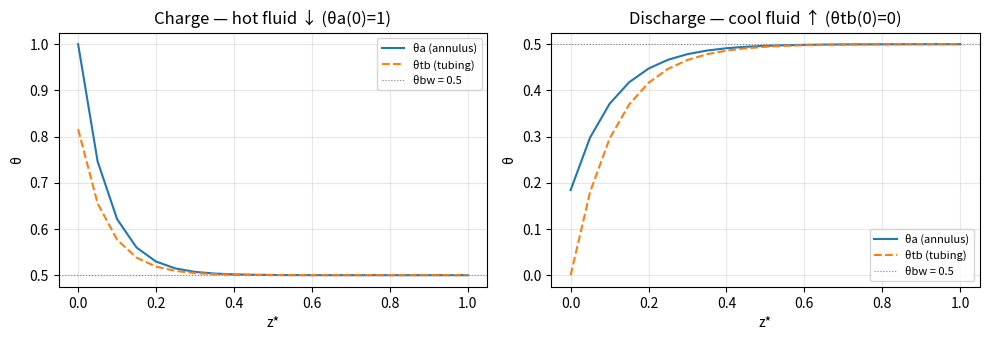
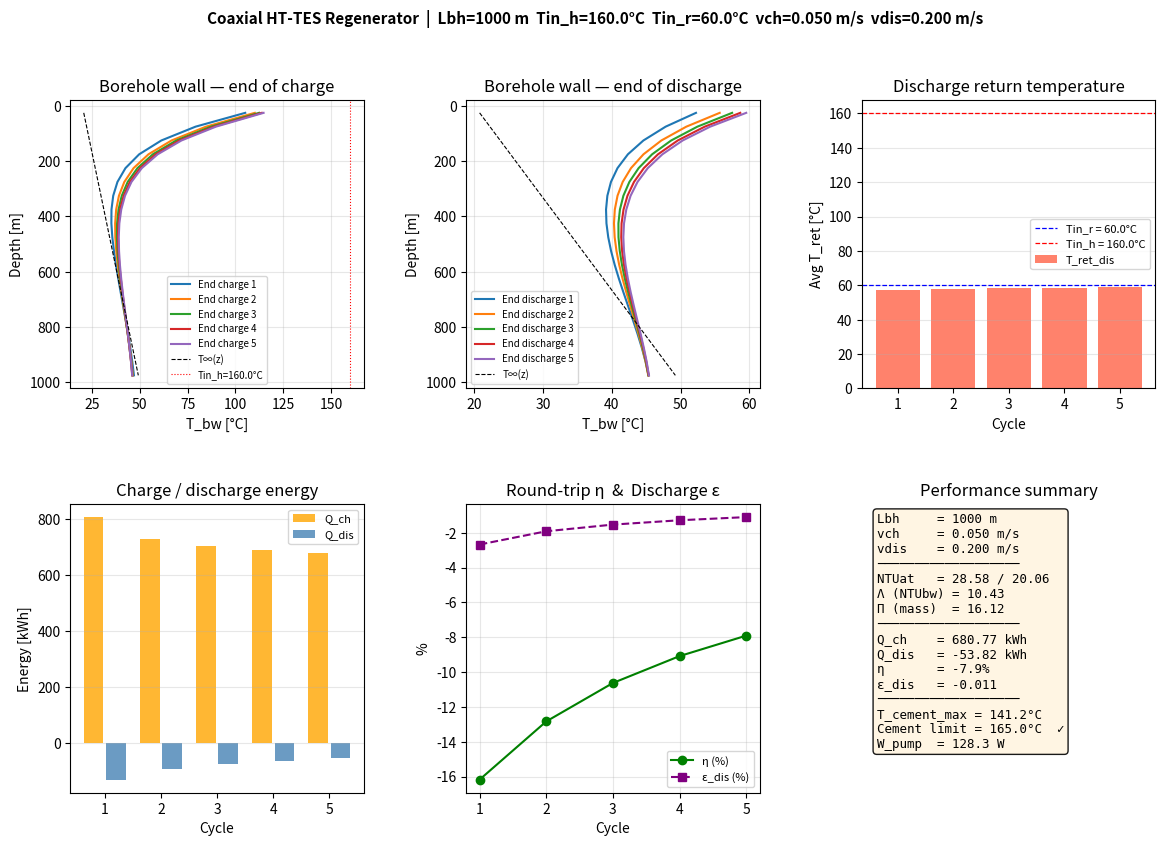
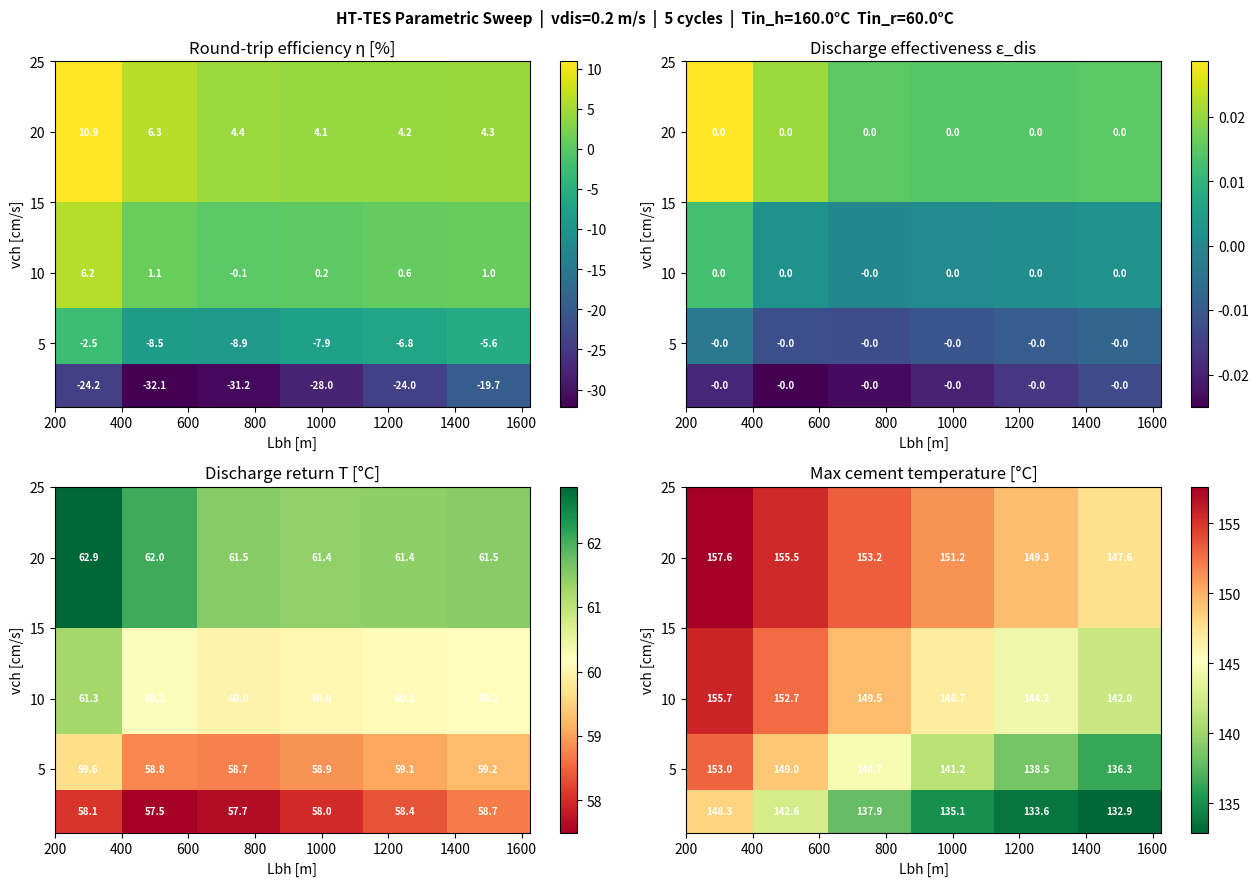

Here is the Python script that generated these plots, in order:
!pip install CoolProp -q

import numpy as np
from scipy.special import j0, j1, y0, y1
from scipy.optimize import brentq
from scipy.linalg import expm
import matplotlib.pyplot as plt
import matplotlib.gridspec as gridspec
import warnings
warnings.filterwarnings('ignore')
%matplotlib inline
plt.rcParams.update({'figure.dpi': 120, 'font.size': 10})

try:
    from CoolProp.CoolProp import PropsSI
    COOLPROP_OK = True
    print("CoolProp available ✓")
except ImportError:
    COOLPROP_OK = False
    print("WARNING: CoolProp not found. Run: pip install CoolProp")

print("Imports OK")


# ── Geometry (legacy wellbore — same as cold-TES baseline) ────────────────
rt_i  = 0.031        # tubing inner radius [m]
rt_o  = 0.0365       # tubing outer radius [m]
rca_i = 0.0785       # casing inner radius [m]
rca_o = 0.0889       # casing outer radius [m]
rce   = 0.108        # cement outer radius = borehole wall [m]
kt    = 45.0         # tube / casing steel thermal conductivity [W/(m·K)]
kca   = 45.0         # casing steel [W/(m·K)]
kce   = 1.0          # cement [W/(m·K)]

# ── Formation ─────────────────────────────────────────────────────────────
ke      = 2.5        # formation thermal conductivity [W/(m·K)]
alpha_e = 1.263e-6   # formation thermal diffusivity [m²/s]
T_inf0  = 20.0       # surface temperature [°C]
Gg      = 0.03       # geothermal gradient [K/m]

# ── Operating conditions ──────────────────────────────────────────────────
Tin_h   = 160.0      # charge inlet temperature — hot fluid [°C]  (cement limit)
Tin_r   = 60.0       # discharge inlet temperature — return fluid [°C]
dT_op   = Tin_h - Tin_r   # = 100 K  (10× wider than cold-TES)
T_cement_limit = 165.0    # Class G/H Portland cement reliability limit [°C]

# Operating pressure: wellbore hydrostatic head >> saturation pressure at 160°C (~6 bar)
P_op = 100e5         # 100 bar [Pa] — conservative wellbore operating pressure

# ── Cycle (daily solar-thermal paradigm) ──────────────────────────────────
t_ch   = 8  * 3600   # charge duration   [s] = 8 h  (daytime solar)
t_dis  = 4  * 3600   # discharge duration [s] = 4 h  (evening demand)
Nt_ch  = 96          # charge sub-steps   (5-min each)
Nt_dis = 48          # discharge sub-steps (5-min each)
dt_ch  = t_ch  / Nt_ch
dt_dis = t_dis / Nt_dis

# ── Numerical ─────────────────────────────────────────────────────────────
NZ     = 20          # axial cells (more than cold-TES: deeper, larger gradients)
Neig   = 50          # GITT eigenvalues
Ndense = 8
Ncyc   = 5           # cycles to reach quasi-cyclic steady state

# Far-field radius
delta_thermal = np.sqrt(4 * alpha_e * t_ch)
Rfar = rce + max(2.5, 3.2 * delta_thermal)
print(f"Thermal penetration δ = {delta_thermal:.3f} m  →  Rfar = {Rfar:.3f} m")
print(f"Operating ΔT = {dT_op:.0f} K  |  Tin_h = {Tin_h}°C  |  Tin_r = {Tin_r}°C")
print(f"Cycle: {t_ch/3600:.0f} h charge  +  {t_dis/3600:.0f} h discharge")


def water_props(T_C, P_Pa=P_op):
    """
    Water thermophysical properties at temperature T_C [°C] and pressure P_Pa [Pa].
    Returns dict with rho, cp, mu, kf, Pr.
    Falls back to constant properties at 110°C if CoolProp unavailable.
    """
    if COOLPROP_OK:
        T_K = T_C + 273.15
        return {
            'rho': PropsSI('D',       'T', T_K, 'P', P_Pa, 'Water'),
            'cp':  PropsSI('C',       'T', T_K, 'P', P_Pa, 'Water'),
            'mu':  PropsSI('V',       'T', T_K, 'P', P_Pa, 'Water'),
            'kf':  PropsSI('L',       'T', T_K, 'P', P_Pa, 'Water'),
            'Pr':  PropsSI('Prandtl', 'T', T_K, 'P', P_Pa, 'Water'),
        }
    else:
        # Fallback: approximate values at 110°C
        return {'rho': 951., 'cp': 4230., 'mu': 2.52e-4, 'kf': 0.683, 'Pr': 1.56}


# ── Representative properties at key temperatures ─────────────────────────
T_ref_ch  = (Tin_h + Tin_r) / 2    # ~110°C — charge stroke mean
T_ref_dis = (Tin_r + Tin_h) / 2    # ~110°C — discharge stroke mean (same for symmetric)

props_ch  = water_props(T_ref_ch)
props_dis = water_props(T_ref_dis)

print(f"{'Property':<12}  {'Cold-TES (20°C)':>16}  {'HT-TES charge (~110°C)':>22}")
print("-" * 56)
p_cold = water_props(20.0)
for key in ['rho', 'cp', 'mu', 'kf', 'Pr']:
    print(f"{key:<12}  {p_cold[key]:>16.4g}  {props_ch[key]:>22.4g}")

print(f"\nSaturation pressure at {Tin_h}°C: "
      f"{PropsSI('P','T',Tin_h+273.15,'Q',0,'Water')/1e5:.2f} bar  "
      f"(wellbore P_op = {P_op/1e5:.0f} bar → water stays liquid ✓)" if COOLPROP_OK
      else "\nCoolProp unavailable — saturation check skipped")


# ── Cross-sectional areas and hydraulic diameters ─────────────────────────
Aa    = np.pi * (rca_i**2 - rt_o**2)
Atb   = np.pi * rt_i**2
Dh_a  = 2 * (rca_i - rt_o)
Dh_tb = 2 * rt_i
rlm   = (rt_o - rt_i) / np.log(rt_o / rt_i)

# ── Outer conductance: casing + cement ────────────────────────────────────
R_ca = np.log(rca_o / rca_i) / (2 * np.pi * kca)
R_ce = np.log(rce   / rca_o) / (2 * np.pi * kce)
Gext = 1.0 / (R_ca + R_ce)

# ── Cement temperature coefficients ───────────────────────────────────────
# T_cement_inner (casing outer wall) = T_a - q_per_length * R_ca
# where q_per_length = Gext * (T_a - T_bw)
# T_cao = T_a * (1 - Gext*R_ca) + T_bw * (Gext*R_ca)
alpha_cao = 1.0 - Gext * R_ca   # weight on T_a
beta_cao  = Gext * R_ca          # weight on T_bw

print(f"Aa    = {Aa:.4e} m²  |  Atb = {Atb:.4e} m²")
print(f"Dh_a  = {Dh_a:.4f} m  |  Dh_tb = {Dh_tb:.4f} m")
print(f"Gext  = {Gext:.2f} W/(m·K)")
print(f"\nCement inner wall temperature:")
print(f"  T_cao ≈ {alpha_cao:.4f}·T_a + {beta_cao:.4f}·T_bw")
print(f"  At max charge (T_a=160°C, T_bw=T_geo~50°C): "
      f"T_cao ≈ {alpha_cao*160 + beta_cao*50:.1f}°C  "
      f"({'✓ OK' if alpha_cao*160 + beta_cao*50 < T_cement_limit else '⚠ EXCEEDS LIMIT'})")


def gnielinski_h(v, Dh, props, Re_clamp=3100.0):
    """Gnielinski/Petukhov Nusselt → h [W/(m²·K)] using passed fluid properties."""
    Re = props['rho'] * max(abs(v), 1e-9) * Dh / props['mu']
    Re = max(Re, Re_clamp)
    fD = (0.790 * np.log(Re) - 1.64) ** (-2)
    Nu = (fD/8) * (Re - 1000) * props['Pr'] / (
          1 + 12.7 * np.sqrt(fD/8) * (props['Pr']**(2/3) - 1))
    return Nu * props['kf'] / Dh


def compute_NTUs(va, Lbh, props):
    """
    NTUeff_at and NTUa_bw for annulus velocity va, depth Lbh,
    and fluid properties dict props.
    Returns (NTUeff_at, NTUa_bw, mdot_a).
    """
    mdot_a = props['rho'] * Aa * va
    vtb    = va * Aa / Atb
    ha     = gnielinski_h(va,  Dh_a,  props)
    htb    = gnielinski_h(vtb, Dh_tb, props)

    Gat  = 1. / (np.log(rt_o/rlm)/(2*np.pi*kt) + 1./(ha *2*np.pi*rt_o))
    Gtbt = 1. / (1./(htb*2*np.pi*rt_i)          + np.log(rlm/rt_i)/(2*np.pi*kt))

    NTUeff_at = Lbh / (mdot_a * props['cp']) / (1/Gat + 1/Gtbt)
    NTUa_bw   = Gext * Lbh / (mdot_a * props['cp'])
    return NTUeff_at, NTUa_bw, mdot_a


# ── NTU survey (compare cold-TES vs HT-TES at same velocities) ────────────
Lbh_demo = 1000.  # representative legacy well depth
print(f"NTU survey at Lbh = {Lbh_demo:.0f} m")
print(f"{'v [m/s]':>10}  {'NTUat_cold':>10}  {'NTUbw_cold':>10}  "
      f"{'NTUat_hot':>10}  {'NTUbw_hot':>10}")
print("-" * 58)
for v in [0.02, 0.05, 0.10, 0.20, 0.50]:
    at_c, bw_c, _ = compute_NTUs(v, Lbh_demo, water_props(20.))
    at_h, bw_h, _ = compute_NTUs(v, Lbh_demo, props_ch)
    print(f"{v:>10.2f}  {at_c:>10.3f}  {bw_c:>10.3f}  {at_h:>10.3f}  {bw_h:>10.3f}")


def gitt_char_eq(beta):
    return y1(beta*rce)*j0(beta*Rfar) - j1(beta*rce)*y0(beta*Rfar)

def compute_eigenvalues(n_eig, beta_max=500.0, n_scan=600_000):
    betas = np.linspace(1e-5, beta_max, n_scan)
    fvals = np.vectorize(gitt_char_eq)(betas)
    roots = []
    for i in range(len(betas) - 1):
        if fvals[i] * fvals[i+1] < 0:
            root = brentq(gitt_char_eq, betas[i], betas[i+1], xtol=1e-12)
            roots.append(root)
            if len(roots) == n_eig:
                break
    if len(roots) < n_eig:
        raise ValueError(f"Only {len(roots)}/{n_eig} eigenvalues found.")
    return np.array(roots)

def psi(beta, r):
    return y1(beta*rce)*j0(beta*r) - j1(beta*rce)*y0(beta*r)

def compute_norms(betas, Nr=4000):
    r = np.linspace(rce, Rfar, Nr)
    return np.array([np.trapezoid(r * psi(b,r)**2, r) for b in betas])

print("Computing GITT eigenvalues ...")
betas_arr = compute_eigenvalues(Neig)
norms_arr = compute_norms(betas_arr)
psi_rce   = psi(betas_arr, rce)
inv_wts   = psi_rce / norms_arr
forc_coeff = psi_rce / (2 * np.pi * ke * betas_arr**2)

decay_ch  = np.exp(-alpha_e * betas_arr**2 * dt_ch)
decay_dis = np.exp(-alpha_e * betas_arr**2 * dt_dis)
tau_arr   = 1.0 / (alpha_e * betas_arr**2)

print(f"  β₁  = {betas_arr[0]:.5f} m⁻¹   τ₁  = {tau_arr[0]/3600:.1f} h")
print(f"  β₅₀ = {betas_arr[-1]:.4f} m⁻¹   τ₅₀ = {tau_arr[-1]/60:.1f} min")
print("GITT setup complete ✓")


def build_Phi_Psi(NTUeff_at, NTUa_bw, dz_star):
    """Matrix exponential propagator (unchanged from cold-TES)."""
    A = np.array([[-(NTUeff_at + NTUa_bw),  NTUeff_at],
                  [-NTUeff_at,               NTUeff_at]])
    Phi = expm(A * dz_star)
    Psi = np.linalg.solve(A, Phi - np.eye(2))
    return Phi, Psi


def solve_bvp_charge(NTUeff_at, NTUa_bw, theta_bw_cc, NZ, theta_a_in=0.0):
    """
    Charge BVP: annulus downward (U = +1).
    theta_a_in = 0 for cold-TES (cold fluid in);
    theta_a_in = 1 for HT-TES  (hot  fluid in).
    """
    dz = 1.0 / NZ
    Phi, Psi = build_Phi_Psi(NTUeff_at, NTUa_bw, dz)

    yH = np.zeros((NZ+1, 2))
    yP = np.zeros((NZ+1, 2))
    yH[0] = [0., 1.]
    yP[0] = [theta_a_in, 0.]    # ← generalised inlet

    for k in range(NZ):
        b_k = np.array([NTUa_bw * theta_bw_cc[k], 0.])
        yH[k+1] = Phi @ yH[k]
        yP[k+1] = Phi @ yP[k] + Psi @ b_k

    # Turnaround BC: θa(NZ) = θtb(NZ)
    s = (yP[NZ,1] - yP[NZ,0]) / (yH[NZ,0] - yH[NZ,1])
    theta = s * yH + yP
    return theta[:, 0], theta[:, 1]


def solve_bvp_discharge(NTUeff_at, NTUa_bw, theta_bw_cc, NZ, theta_tb_in=1.0):
    """
    Discharge BVP: annulus upward (U = −1), solved in reversed coordinate.
    theta_tb_in = 1 for cold-TES (warm return fluid);
    theta_tb_in = 0 for HT-TES  (cool return fluid).
    """
    dz = 1.0 / NZ
    Phi, Psi = build_Phi_Psi(NTUeff_at, NTUa_bw, dz)

    theta_bw_rev = theta_bw_cc[::-1]
    yH = np.zeros((NZ+1, 2))
    yP = np.zeros((NZ+1, 2))
    yH[0] = [1., 1.]    # turnaround: both streams equal at bottom

    for k in range(NZ):
        b_k = np.array([NTUa_bw * theta_bw_rev[k], 0.])
        yH[k+1] = Phi @ yH[k]
        yP[k+1] = Phi @ yP[k] + Psi @ b_k

    # Surface BC: θtb(top) = theta_tb_in
    s = (theta_tb_in - yP[NZ,1]) / yH[NZ,1]
    theta_rev = s * yH + yP
    return theta_rev[::-1, 0].copy(), theta_rev[::-1, 1].copy()


NTUat_t, NTUbw_t, _ = compute_NTUs(0.10, 1000., props_ch)
theta_bw_test = 0.5 * np.ones(NZ)

# HT-TES BCs: theta_a_in=1 (charge), theta_tb_in=0 (discharge)
ta_ch, ttb_ch   = solve_bvp_charge(NTUat_t, NTUbw_t, theta_bw_test, NZ, theta_a_in=1.)
ta_dis, ttb_dis = solve_bvp_discharge(NTUat_t, NTUbw_t, theta_bw_test, NZ, theta_tb_in=0.)

z_star = np.linspace(0, 1, NZ+1)
fig, axes = plt.subplots(1, 2, figsize=(10, 3.5))
for ax, ta, ttb, title in zip(axes,
        [ta_ch, ta_dis], [ttb_ch, ttb_dis],
        ['Charge — hot fluid ↓ (θa(0)=1)', 'Discharge — cool fluid ↑ (θtb(0)=0)']):
    ax.plot(z_star, ta,  label='θa (annulus)')
    ax.plot(z_star, ttb, label='θtb (tubing)', ls='--')
    ax.axhline(0.5, color='grey', lw=0.8, ls=':', label='θbw = 0.5')
    ax.set_xlabel('z*'); ax.set_ylabel('θ');  ax.set_title(title)
    ax.legend(fontsize=8); ax.grid(True, alpha=0.3)

assert abs(ta_ch[-1]  - ttb_ch[-1])  < 1e-9, "Charge turnaround BC violated!"
assert abs(ta_dis[-1] - ttb_dis[-1]) < 1e-9, "Discharge turnaround BC violated!"
print(f"✓ Charge   turnaround: θa(1)={ta_ch[-1]:.6f}  θtb(1)={ttb_ch[-1]:.6f}")
print(f"✓ Discharge turnaround: θa(1)={ta_dis[-1]:.6f}  θtb(1)={ttb_dis[-1]:.6f}")
print(f"  Charge   tubing return θtb(0) = {ttb_ch[0]:.4f}  "
      f"→ T = {Tin_r + ttb_ch[0]*dT_op:.1f}°C")
print(f"  Discharge annulus return θa(0) = {ta_dis[0]:.4f}  "
      f"→ T = {Tin_r + ta_dis[0]*dT_op:.1f}°C")
plt.tight_layout(); plt.show()


def darcy_fD(Re):
    Re = max(Re, 3100.)
    return (0.790 * np.log(Re) - 1.64) ** (-2)

def phi_friction(va, props):
    """Combined friction coefficient using temperature-dependent props."""
    Re_a  = props['rho'] * va  * Dh_a  / props['mu']
    vtb   = va * Aa / Atb
    Re_tb = props['rho'] * vtb * Dh_tb / props['mu']
    fD_a  = darcy_fD(Re_a)
    fD_tb = darcy_fD(Re_tb)
    return fD_a + (Aa/Atb)**2 * (Dh_a/Dh_tb) * fD_tb

def pumping_power(vch, vdis, Lbh,
                  p_ch=None, p_dis=None,
                  tch=t_ch, tdis=t_dis):
    """Cycle-average pumping power [W]."""
    p_ch  = p_ch  or props_ch
    p_dis = p_dis or props_dis
    phi_ch  = phi_friction(vch,  p_ch)
    phi_dis = phi_friction(vdis, p_dis)
    return (p_ch['rho'] * Aa / (2*(tch+tdis)) * Lbh / Dh_a
            * (tch  * phi_ch  * vch**3
             + tdis * phi_dis * vdis**3))


def regenerator_metrics(res, Lbh, vch, props_c=None, props_d=None):
    """
    Compute regenerator effectiveness, round-trip efficiency,
    reduced length Λ and reduced period Π from solver output.
    """
    props_c = props_c or props_ch
    props_d = props_d or props_dis

    Q_ch  = res['Qch'][-1]
    Q_dis = res['Qdis'][-1]
    eta   = Q_dis / Q_ch if Q_ch > 0 else 0.0

    # Discharge effectiveness: time-average of θa(0) during discharge
    # = (Tret_dis - Tin_r) / dT_op
    eps_dis = (res['Tret_dis'][-1] - Tin_r) / dT_op

    # Reduced length Λ = NTUa_bw (charge stroke)
    _, Lambda, mdot_a = compute_NTUs(vch, Lbh, props_c)

    # Reduced period Π: formation thermal mass / fluid capacity
    # Formation mass per unit length in thermal penetration zone
    rho_cp_rock = ke / alpha_e   # volumetric heat capacity [J/(m³·K)]
    r_th  = rce + np.sqrt(4 * alpha_e * t_ch)
    C_rock_per_m = rho_cp_rock * np.pi * (r_th**2 - rce**2)
    C_fluid_total = mdot_a * props_c['cp'] * t_ch
    Pi = C_rock_per_m * Lbh / C_fluid_total

    return dict(eta=eta, eps_dis=eps_dis, Lambda=Lambda, Pi=Pi,
                Q_ch_kWh=Q_ch/3.6e6, Q_dis_kWh=Q_dis/3.6e6)

def cement_temperature(T_a_cc, Tbw_cc):
    """
    Estimate maximum cement inner-wall temperature along the borehole.
    T_cao ≈ alpha_cao * T_a + beta_cao * T_bw  (quasi-static series resistance)
    """
    return alpha_cao * T_a_cc + beta_cao * Tbw_cc


def T_inf_z(z_arr):
    """Undisturbed geothermal temperature profile T∞(z) [°C]."""
    return T_inf0 + Gg * z_arr


def run_solver_ht(Lbh, vch, vdis,
                  tch=t_ch, tdis=t_dis,
                  Nt_ch=Nt_ch, Nt_dis=Nt_dis,
                  ncyc=Ncyc, ndense=Ndense,
                  p_ch=None, p_dis=None,
                  verbose=True):
    """
    HT-TES coaxial wellbore-regenerator solver.

    Charge:    hot  fluid (θ=1) down the annulus  → heats formation
    Discharge: cool fluid (θ=0) up   the annulus  → recovers stored heat

    Parameters
    ----------
    Lbh        : borehole depth [m]
    vch, vdis  : charge / discharge annulus velocities [m/s]
    p_ch, p_dis: fluid property dicts (defaults to props_ch / props_dis)

    Returns
    -------
    dict with per-cycle scalars, Tbw profiles, metrics
    """
    p_ch  = p_ch  or props_ch
    p_dis = p_dis or props_dis

    dt_ch_loc  = tch  / Nt_ch
    dt_dis_loc = tdis / Nt_dis

    dec_ch  = np.exp(-alpha_e * betas_arr**2 * dt_ch_loc)
    dec_dis = np.exp(-alpha_e * betas_arr**2 * dt_dis_loc)

    dz_m = Lbh / NZ
    z_cc = (np.arange(NZ) + 0.5) * dz_m

    NTUat_ch,  NTUbw_ch,  mdot_ch  = compute_NTUs(vch,  Lbh, p_ch)
    NTUat_dis, NTUbw_dis, mdot_dis = compute_NTUs(vdis, Lbh, p_dis)

    if verbose:
        print(f"  NTUat / NTUbw  charge   : {NTUat_ch:.3f} / {NTUbw_ch:.3f}")
        print(f"  NTUat / NTUbw  discharge: {NTUat_dis:.3f} / {NTUbw_dis:.3f}")

    # ── State initialisation ──────────────────────────────────────────────
    U_bar = np.zeros((NZ, Neig))
    Tbw   = T_inf_z(z_cc).copy()

    hist = dict(Qdis=[], Qch=[], Tret_dis=[], Tret_ch=[],
                Tbw_end_ch=[], Tbw_end_dis=[],
                T_cement_max=[])

    def _gitt_update(U_bar, Tbw, T_a_cc, decay):
        q_bw = Gext * (T_a_cc - Tbw)
        U_bar = (U_bar * decay[np.newaxis, :]
                 + forc_coeff[np.newaxis, :]
                 * (1 - decay[np.newaxis, :])
                 * q_bw[:, np.newaxis])
        Tbw_new = T_inf_z(z_cc) + (U_bar * inv_wts[np.newaxis, :]).sum(axis=1)
        return U_bar, Tbw_new

    def _cc(theta_edge):
        return 0.5 * (theta_edge[:-1] + theta_edge[1:])

    # ── Main cycle loop ───────────────────────────────────────────────────
    for cyc in range(ncyc):
        Qch_sum = Qdis_sum = 0.0
        Tret_ch_acc = Tret_dis_acc = 0.0
        T_cement_cycle_max = 0.0

        # ── CHARGE: hot fluid (θa_in=1) flows down annulus ────────────────
        for n in range(Nt_ch):
            # Dimensionless BW temperature: θ = (T - Tin_r) / dT_op
            theta_bw = (Tbw - Tin_r) / dT_op

            # Predictor
            ta_pred, _ = solve_bvp_charge(NTUat_ch, NTUbw_ch,
                                          theta_bw, NZ, theta_a_in=1.)
            # Corrector
            theta_bw_mid = 0.5 * (theta_bw + _cc(ta_pred))
            ta, ttb = solve_bvp_charge(NTUat_ch, NTUbw_ch,
                                       theta_bw_mid, NZ, theta_a_in=1.)

            T_a_cc = Tin_r + _cc(ta) * dT_op
            U_bar, Tbw = _gitt_update(U_bar, Tbw, T_a_cc, dec_ch)

            # Cement temperature check
            T_cao = cement_temperature(T_a_cc, Tbw)
            T_cement_cycle_max = max(T_cement_cycle_max, T_cao.max())

            # Q_charge: heat delivered FROM hot fluid TO system
            # = mdot * cp * (Tin_h - T_tubing_return)
            T_tb_return = Tin_r + ttb[0] * dT_op
            Qch_sum     += mdot_ch * p_ch['cp'] * (Tin_h - T_tb_return) * dt_ch_loc
            Tret_ch_acc += T_tb_return * dt_ch_loc

        hist['Tbw_end_ch'].append(Tbw.copy())

        # ── DISCHARGE: cool fluid (θtb_in=0) flows in, recovers heat ──────
        for n in range(Nt_dis):
            theta_bw = (Tbw - Tin_r) / dT_op

            # Predictor
            ta_pred, _ = solve_bvp_discharge(NTUat_dis, NTUbw_dis,
                                             theta_bw, NZ, theta_tb_in=0.)
            # Corrector
            theta_bw_mid = 0.5 * (theta_bw + _cc(ta_pred))
            ta, ttb = solve_bvp_discharge(NTUat_dis, NTUbw_dis,
                                          theta_bw_mid, NZ, theta_tb_in=0.)

            T_a_cc = Tin_r + _cc(ta) * dT_op
            U_bar, Tbw = _gitt_update(U_bar, Tbw, T_a_cc, dec_dis)

            # Q_discharge: heat recovered BY cool fluid
            Tret_step    = Tin_r + ta[0] * dT_op    # annulus exit at surface
            Qdis_sum     += mdot_dis * p_dis['cp'] * (Tret_step - Tin_r) * dt_dis_loc
            Tret_dis_acc += Tret_step * dt_dis_loc

        hist['Tbw_end_dis'].append(Tbw.copy())
        hist['Qch'].append(Qch_sum)
        hist['Qdis'].append(Qdis_sum)
        hist['Tret_ch'].append(Tret_ch_acc  / tch)
        hist['Tret_dis'].append(Tret_dis_acc / tdis)
        hist['T_cement_max'].append(T_cement_cycle_max)

        if verbose:
            cement_warn = " ⚠ CEMENT LIMIT!" if T_cement_cycle_max > T_cement_limit else " ✓"
            print(f"  Cycle {cyc+1}: Qdis={Qdis_sum/3.6e6:.2f} kWh  "
                  f"Tret_dis={Tret_dis_acc/tdis:.1f}°C  "
                  f"Qch={Qch_sum/3.6e6:.2f} kWh  "
                  f"T_cement_max={T_cement_cycle_max:.1f}°C{cement_warn}")

    W_pump = pumping_power(vch, vdis, Lbh, p_ch, p_dis, tch, tdis)
    metrics = regenerator_metrics(hist, Lbh, vch, p_ch, p_dis)

    hist.update(dict(Tbw_final=Tbw, W_pump=W_pump,
                     mdot_ch=mdot_ch, mdot_dis=mdot_dis,
                     NTUat_ch=NTUat_ch, NTUbw_ch=NTUbw_ch,
                     NTUat_dis=NTUat_dis, NTUbw_dis=NTUbw_dis,
                     z_cc=z_cc, Lbh=Lbh, vch=vch, vdis=vdis,
                     **metrics))
    if verbose:
        print(f"  η = {metrics['eta']:.1%}  |  ε_dis = {metrics['eps_dis']:.3f}  "
              f"|  Λ = {metrics['Lambda']:.2f}  |  Π = {metrics['Pi']:.2f}")
        print(f"  W_pump = {W_pump:.1f} W")
    return hist


print("=" * 60)
print("Demo: Lbh=1000 m, vch=0.05 m/s, vdis=0.20 m/s, 5 cycles")
print("=" * 60)
res = run_solver_ht(Lbh=1000., vch=0.05, vdis=0.20, ncyc=5)


fig = plt.figure(figsize=(14, 9))
gs  = gridspec.GridSpec(2, 3, figure=fig, hspace=0.40, wspace=0.35)

z_plot = res['z_cc']
cycles = np.arange(1, len(res['Tret_dis']) + 1)

# (a) Tbw profiles after each charge
ax1 = fig.add_subplot(gs[0,0])
for c, Tbw_c in enumerate(res['Tbw_end_ch']):
    ax1.plot(Tbw_c, z_plot, label=f'End charge {c+1}')
ax1.plot(T_inf_z(z_plot), z_plot, 'k--', lw=0.8, label='T∞(z)')
ax1.axvline(Tin_h, color='r', ls=':', lw=0.8, label=f'Tin_h={Tin_h}°C')
ax1.set_xlabel('T_bw [°C]'); ax1.set_ylabel('Depth [m]')
ax1.set_title('Borehole wall — end of charge')
ax1.legend(fontsize=7); ax1.grid(True, alpha=0.3); ax1.invert_yaxis()

# (b) Tbw profiles after each discharge
ax2 = fig.add_subplot(gs[0,1])
for c, Tbw_d in enumerate(res['Tbw_end_dis']):
    ax2.plot(Tbw_d, z_plot, label=f'End discharge {c+1}')
ax2.plot(T_inf_z(z_plot), z_plot, 'k--', lw=0.8, label='T∞(z)')
ax2.set_xlabel('T_bw [°C]'); ax2.set_ylabel('Depth [m]')
ax2.set_title('Borehole wall — end of discharge')
ax2.legend(fontsize=7); ax2.grid(True, alpha=0.3); ax2.invert_yaxis()

# (c) Discharge return temperature per cycle
ax3 = fig.add_subplot(gs[0,2])
ax3.bar(cycles, res['Tret_dis'], color='tomato', alpha=0.8, label='T_ret_dis')
ax3.axhline(Tin_r, color='b', ls='--', lw=0.9, label=f'Tin_r = {Tin_r}°C')
ax3.axhline(Tin_h, color='r', ls='--', lw=0.9, label=f'Tin_h = {Tin_h}°C')
ax3.set_xlabel('Cycle'); ax3.set_ylabel('Avg T_ret [°C]')
ax3.set_title('Discharge return temperature'); ax3.legend(fontsize=8)
ax3.grid(True, alpha=0.3, axis='y')

# (d) Energy per cycle
ax4 = fig.add_subplot(gs[1,0])
ax4.bar(cycles - 0.2, np.array(res['Qch'])/3.6e6,  0.35, color='orange',
        alpha=0.8, label='Q_ch')
ax4.bar(cycles + 0.2, np.array(res['Qdis'])/3.6e6, 0.35, color='steelblue',
        alpha=0.8, label='Q_dis')
ax4.set_xlabel('Cycle'); ax4.set_ylabel('Energy [kWh]')
ax4.set_title('Charge / discharge energy'); ax4.legend(fontsize=8)
ax4.grid(True, alpha=0.3, axis='y')

# (e) Round-trip efficiency and effectiveness per cycle
ax5 = fig.add_subplot(gs[1,1])
eta_arr = [qd/qc if qc > 0 else 0
           for qd, qc in zip(res['Qdis'], res['Qch'])]
eps_arr = [(Tr - Tin_r)/dT_op for Tr in res['Tret_dis']]
ax5.plot(cycles, [e*100 for e in eta_arr], 'o-', color='green', label='η (%)')
ax5.plot(cycles, [e*100 for e in eps_arr], 's--', color='purple', label='ε_dis (%)')
ax5.set_xlabel('Cycle'); ax5.set_ylabel('%')
ax5.set_title('Round-trip η  &  Discharge ε')
ax5.legend(fontsize=8); ax5.grid(True, alpha=0.3)

# (f) Summary panel
ax6 = fig.add_subplot(gs[1,2])
ax6.axis('off')
summary = (
    f"Lbh     = {res['Lbh']:.0f} m\n"
    f"vch     = {res['vch']:.3f} m/s\n"
    f"vdis    = {res['vdis']:.3f} m/s\n"
    f"───────────────────\n"
    f"NTUat   = {res['NTUat_ch']:.2f} / {res['NTUat_dis']:.2f}\n"
    f"Λ (NTUbw) = {res['Lambda']:.2f}\n"
    f"Π (mass)  = {res['Pi']:.2f}\n"
    f"───────────────────\n"
    f"Q_ch    = {res['Qch'][-1]/3.6e6:.2f} kWh\n"
    f"Q_dis   = {res['Qdis'][-1]/3.6e6:.2f} kWh\n"
    f"η       = {res['eta']:.1%}\n"
    f"ε_dis   = {res['eps_dis']:.3f}\n"
    f"───────────────────\n"
    f"T_cement_max = {max(res['T_cement_max']):.1f}°C\n"
    f"Cement limit = {T_cement_limit}°C  "
    f"{'✓' if max(res['T_cement_max']) < T_cement_limit else '⚠'}\n"
    f"W_pump  = {res['W_pump']:.1f} W"
)
ax6.text(0.05, 0.97, summary, transform=ax6.transAxes,
         va='top', fontsize=9, family='monospace',
         bbox=dict(boxstyle='round', facecolor='#fff4e0', alpha=0.9))
ax6.set_title('Performance summary')

plt.suptitle(
    f'Coaxial HT-TES Regenerator  |  Lbh={res["Lbh"]:.0f} m  '
    f'Tin_h={Tin_h}°C  Tin_r={Tin_r}°C  '
    f'vch={res["vch"]:.3f} m/s  vdis={res["vdis"]:.3f} m/s',
    fontsize=11, fontweight='bold')
plt.show()


Lbh_sweep = np.array([300., 500., 750., 1000., 1250., 1500.])
vch_sweep  = np.array([0.02, 0.05, 0.10, 0.20])
vdis_fixed = 0.20

eta_grid    = np.full((len(vch_sweep), len(Lbh_sweep)), np.nan)
eps_grid    = np.full_like(eta_grid, np.nan)
Tret_grid   = np.full_like(eta_grid, np.nan)
Lambda_grid = np.full_like(eta_grid, np.nan)
cement_grid = np.full_like(eta_grid, np.nan)

print(f"{'Lbh':>6}  {'vch':>6}  {'Λ':>6}  {'Tret':>7}  {'η':>7}  {'ε_dis':>7}  {'T_cem':>7}")
print("-" * 56)
for i, vch in enumerate(vch_sweep):
    for j, Lbh in enumerate(Lbh_sweep):
        r = run_solver_ht(Lbh, vch, vdis_fixed, ncyc=Ncyc, verbose=False)
        eta_grid[i,j]    = r['eta']
        eps_grid[i,j]    = r['eps_dis']
        Tret_grid[i,j]   = r['Tret_dis'][-1]
        Lambda_grid[i,j] = r['Lambda']
        cement_grid[i,j] = max(r['T_cement_max'])
        flag = '⚠' if cement_grid[i,j] > T_cement_limit else ' '
        print(f"{Lbh:>6.0f}  {vch:>6.3f}  {r['Lambda']:>6.2f}  "
              f"{r['Tret_dis'][-1]:>7.1f}  {r['eta']:>7.1%}  "
              f"{r['eps_dis']:>7.3f}  {cement_grid[i,j]:>6.1f}°C{flag}")


fig, axes = plt.subplots(2, 2, figsize=(13, 9))
titles  = ['Round-trip efficiency η [%]', 'Discharge effectiveness ε_dis',
           'Discharge return T [°C]',     'Max cement temperature [°C]']
grids   = [eta_grid*100, eps_grid, Tret_grid, cement_grid]
cmaps   = ['viridis', 'viridis', 'RdYlGn', 'RdYlGn_r']

for ax, data, title, cmap in zip(axes.flat, grids, titles, cmaps):
    im = ax.pcolormesh(Lbh_sweep, vch_sweep*100, data,
                       shading='nearest', cmap=cmap)
    plt.colorbar(im, ax=ax)
    ax.set_xlabel('Lbh [m]'); ax.set_ylabel('vch [cm/s]')
    ax.set_title(title)
    for i in range(len(vch_sweep)):
        for j in range(len(Lbh_sweep)):
            ax.text(Lbh_sweep[j], vch_sweep[i]*100,
                    f'{data[i,j]:.1f}',
                    ha='center', va='center', fontsize=7,
                    color='white', fontweight='bold')

# Overlay cement limit contour
cs = axes[1,1].contour(Lbh_sweep, vch_sweep*100, cement_grid,
                        levels=[T_cement_limit], colors='red', linewidths=2)
axes[1,1].clabel(cs, fmt=f'{T_cement_limit}°C limit', fontsize=8)

plt.suptitle(
    f'HT-TES Parametric Sweep  |  vdis={vdis_fixed} m/s  |  {Ncyc} cycles  '
    f'|  Tin_h={Tin_h}°C  Tin_r={Tin_r}°C',
    fontsize=11, fontweight='bold')
plt.tight_layout(); plt.show()
